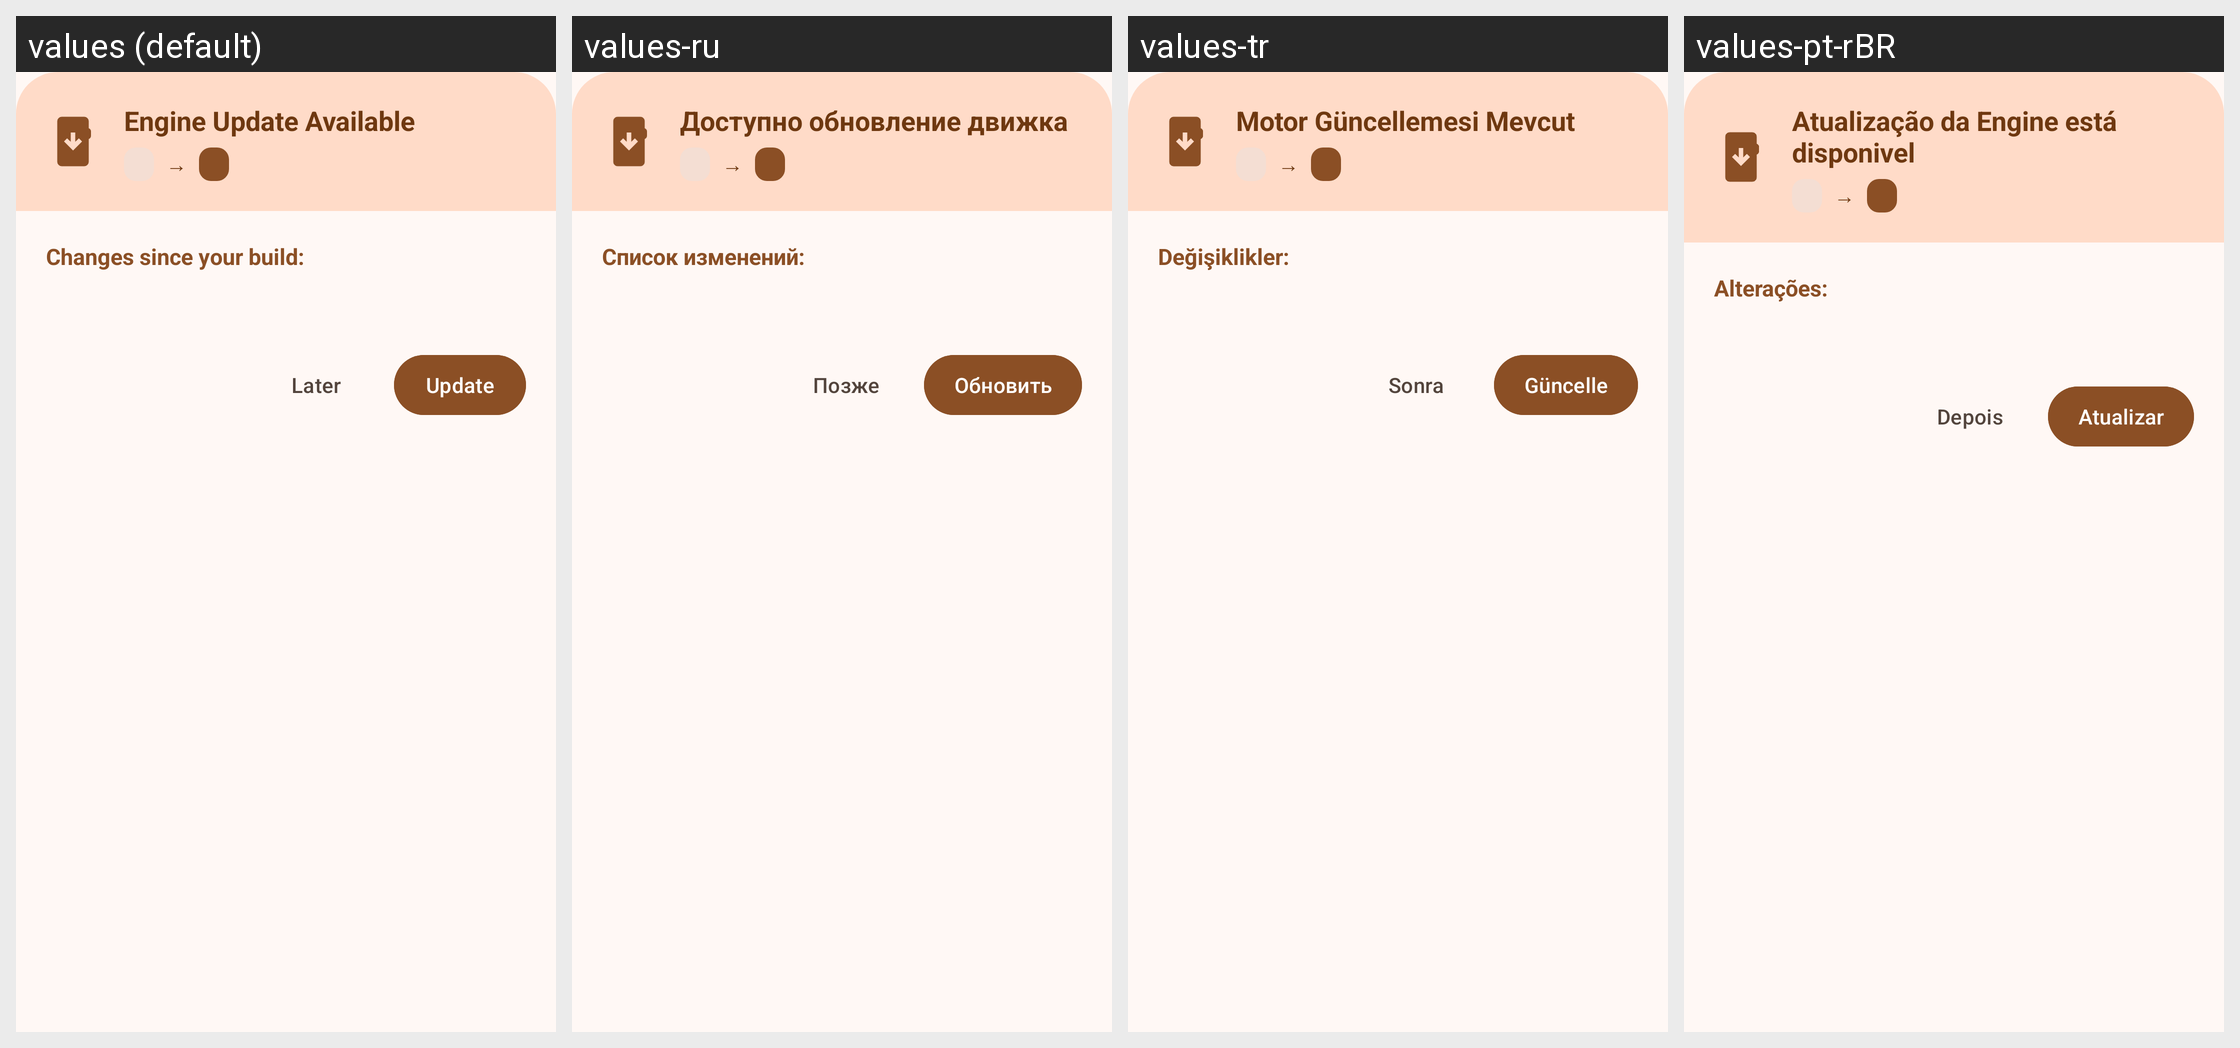

Strings drawn on this Android screen and how each of the app's shown locales translates them:
Android screen res/layout/dialog_engine_update.xml rendered under 4 locales, left to right: values (default), values-ru, values-tr, values-pt-rBR. Device: Nexus 5 (rendered at 1080×1920; each locale shown at half size, 540×960, under a caption strip naming it); theme Theme.App.Fixed.
Other locales in the repository, not shown: values-es, values-fr, values-zh-rCN.
Strings drawn on this screen, with the default value and each locale's value (text and hints the layout hard-codes, and strings that could not be matched under every locale, appear in the picture but are not listed):

engine_update_available
  values: Engine Update Available
  values-ru: Доступно обновление движка
  values-tr: Motor Güncellemesi Mevcut
  values-pt-rBR: Atualização da Engine está disponivel

engine_update_changelog_header
  values: Changes since your build:
  values-ru: Список изменений:
  values-tr: Değişiklikler:
  values-pt-rBR: Alterações:

engine_update_later
  values: Later
  values-ru: Позже
  values-tr: Sonra
  values-pt-rBR: Depois

engine_update_download
  values: Update
  values-ru: Обновить
  values-tr: Güncelle
  values-pt-rBR: Atualizar
